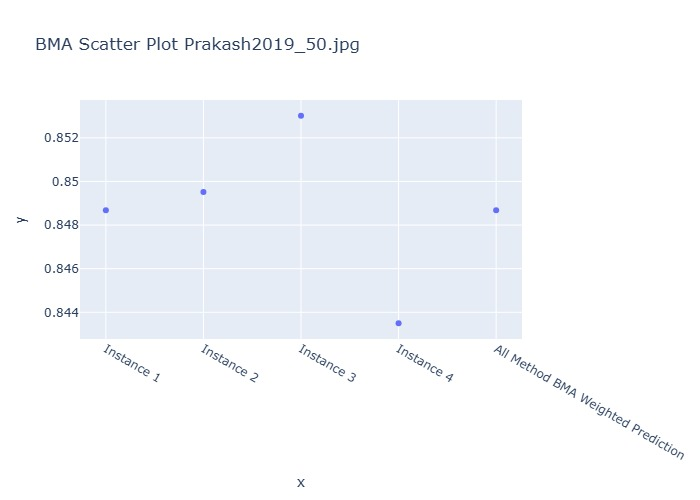

Values plotted in this chart, from the file beside it:
Instance, BMA Weighted Prediction
Instance 1, 0.8487
Instance 2, 0.8495
Instance 3, 0.853
Instance 4, 0.8435
All Method BMA Weighted Prediction, 0.8487
